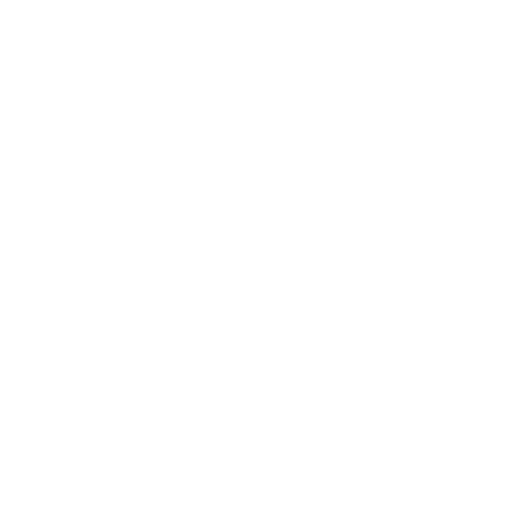
t = 0.00 s
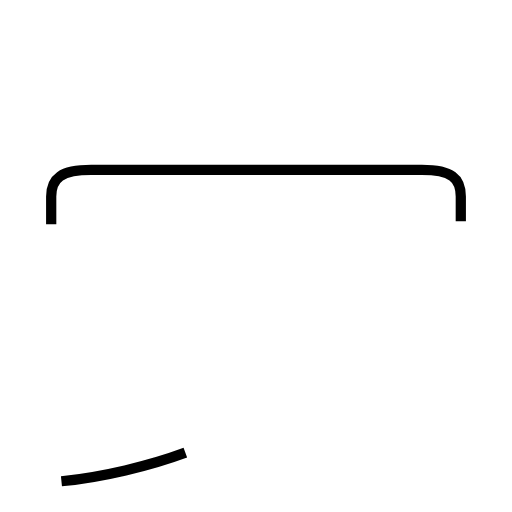
t = 1.82 s
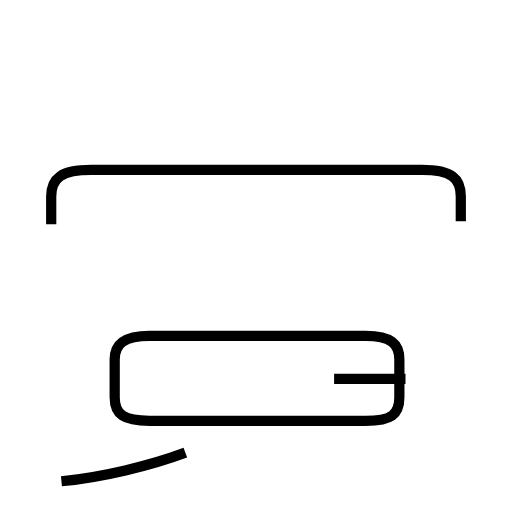
t = 4.08 s
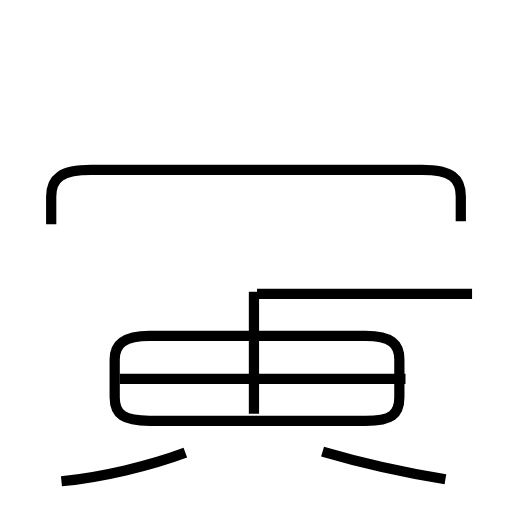
t = 6.06 s
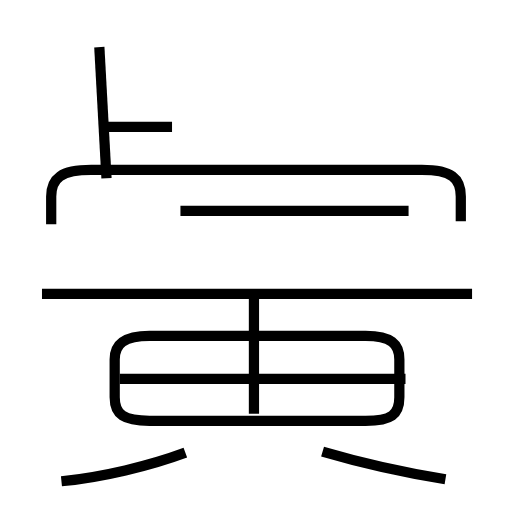
t = 7.95 s
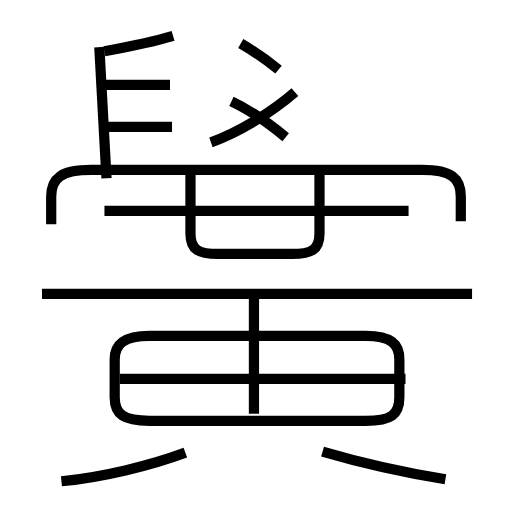
t = 10.00 s

The animated SVG that drew these frames (rendered in a browser with its animation timeline set to each time). Animation: 20 SMIL elements (animate=20); frames cover the first 10.00 s.

<?xml version='1.0' encoding='utf-8'?>
<svg viewBox="0.0 -6.0 50.0 50.0" version="1.1" xmlns="http://www.w3.org/2000/svg"><rect x="-1000" y="-1000" width="2000" height="2000" stroke="white" fill="white" /><g style="fill:none;stroke:#000000;stroke-width:1"><path d="M 45.0 -22.4 L 45.0 -24.8 C 45.0 -26.6 44.1 -27.4 41.2 -27.4 L 8.9 -27.4 C 6.0 -27.4 5.0 -26.6 5.0 -24.8 L 5.0 -22.1 " transform="translate(0.0 38.0)" stroke-dasharray="48.118360528550255" stroke-dashoffset="48.118360528550255"><animate attributeName="stroke-dashoffset" from="48.118360528550255" to="0" dur="1.4435508158565076s" begin="0s" fill="freeze" /></path><path d="M 6.0 3.0 C 10.0 2.6 14.6 1.5 18.1 0.2 " transform="translate(0.0 38.0)" stroke-dasharray="12.450143107993203" stroke-dashoffset="12.450143107993203"><animate attributeName="stroke-dashoffset" from="12.450143107993203" to="0" dur="0.37350429323979606s" begin="1.4435508158565076s" fill="freeze" /></path><path d="M 14.6 -2.9 L 35.7 -2.9 C 38.2 -2.9 39.0 -3.5 39.0 -5.2 L 39.0 -8.9 C 39.0 -10.4 38.2 -11.2 35.7 -11.2 L 14.6 -11.2 C 12.1 -11.2 11.2 -10.4 11.2 -8.9 L 11.2 -5.2 C 11.2 -3.5 12.1 -2.9 14.6 -2.9 Z " transform="translate(0.0 38.0)" stroke-dasharray="68.35868366782698" stroke-dashoffset="68.35868366782698"><animate attributeName="stroke-dashoffset" from="68.35868366782698" to="0" dur="2.0507605100348094s" begin="1.8170551090963036s" fill="freeze" /></path><path d="M 39.6 -7.0 L 11.7 -7.0 " transform="translate(0.0 38.0)" stroke-dasharray="27.900000000000002" stroke-dashoffset="27.900000000000002"><animate attributeName="stroke-dashoffset" from="27.900000000000002" to="0" dur="0.8370000000000001s" begin="3.867815619131113s" fill="freeze" /></path><path d="M 24.8 -3.6 L 24.8 -15.5 " transform="translate(0.0 38.0)" stroke-dasharray="11.9" stroke-dashoffset="11.9"><animate attributeName="stroke-dashoffset" from="11.9" to="0" dur="0.357s" begin="4.704815619131113s" fill="freeze" /></path><path d="M 43.5 2.8 C 39.2 2.1 34.9 1.1 31.5 0.1 " transform="translate(0.0 38.0)" stroke-dasharray="12.307464034914949" stroke-dashoffset="12.307464034914949"><animate attributeName="stroke-dashoffset" from="12.307464034914949" to="0" dur="0.36922392104744844s" begin="5.061815619131113s" fill="freeze" /></path><path d="M 46.1 -15.3 L 4.1 -15.3 " transform="translate(0.0 38.0)" stroke-dasharray="42.0" stroke-dashoffset="42.0"><animate attributeName="stroke-dashoffset" from="42.0" to="0" dur="1.26s" begin="5.431039540178562s" fill="freeze" /></path><path d="M 10.4 -26.6 L 9.7 -39.4 " transform="translate(0.0 38.0)" stroke-dasharray="12.819126335285096" stroke-dashoffset="12.819126335285096"><animate attributeName="stroke-dashoffset" from="12.819126335285096" to="0" dur="0.38457379005855286s" begin="6.691039540178561s" fill="freeze" /></path><path d="M 16.8 -31.6 L 9.9 -31.6 " transform="translate(0.0 38.0)" stroke-dasharray="6.9" stroke-dashoffset="6.9"><animate attributeName="stroke-dashoffset" from="6.9" to="0" dur="0.207s" begin="7.075613330237115s" fill="freeze" /></path><path d="M 39.9 -23.4 L 10.2 -23.4 " transform="translate(0.0 38.0)" stroke-dasharray="29.7" stroke-dashoffset="29.7"><animate attributeName="stroke-dashoffset" from="29.7" to="0" dur="0.8909999999999999s" begin="7.2826133302371145s" fill="freeze" /></path><path d="M 18.6 -27.1 L 18.6 -21.2 C 18.6 -19.6 19.4 -19.2 21.3 -19.2 L 28.5 -19.2 C 30.4 -19.2 31.2 -19.6 31.2 -21.2 L 31.2 -27.1 " transform="translate(0.0 38.0)" stroke-dasharray="26.854978697470813" stroke-dashoffset="26.854978697470813"><animate attributeName="stroke-dashoffset" from="26.854978697470813" to="0" dur="0.8056493609241243s" begin="8.173613330237114s" fill="freeze" /></path><path d="M 16.6 -35.7 L 9.9 -35.7 " transform="translate(0.0 38.0)" stroke-dasharray="6.700000000000001" stroke-dashoffset="6.700000000000001"><animate attributeName="stroke-dashoffset" from="6.700000000000001" to="0" dur="0.201s" begin="8.979262691161239s" fill="freeze" /></path><path d="M 10.2 -39.0 C 12.4 -39.4 14.9 -39.9 16.9 -40.5 " transform="translate(0.0 38.0)" stroke-dasharray="6.86918381527887" stroke-dashoffset="6.86918381527887"><animate attributeName="stroke-dashoffset" from="6.86918381527887" to="0" dur="0.20607551445836608s" begin="9.18026269116124s" fill="freeze" /></path><path d="M 20.6 -30.1 C 23.2 -31.0 26.5 -33.0 28.8 -35.0 " transform="translate(0.0 38.0)" stroke-dasharray="9.601897015801585" stroke-dashoffset="9.601897015801585"><animate attributeName="stroke-dashoffset" from="9.601897015801585" to="0" dur="0.2880569104740475s" begin="9.386338205619605s" fill="freeze" /></path><path d="M 27.9 -30.6 C 26.2 -32.0 24.1 -33.4 22.6 -34.1 " transform="translate(0.0 38.0)" stroke-dasharray="6.365362901497681" stroke-dashoffset="6.365362901497681"><animate attributeName="stroke-dashoffset" from="6.365362901497681" to="0" dur="0.19096088704493042s" begin="9.674395116093653s" fill="freeze" /></path><path d="M 27.2 -37.2 C 25.6 -38.5 23.9 -39.6 22.3 -40.4 " transform="translate(0.0 38.0)" stroke-dasharray="5.863669938892178" stroke-dashoffset="5.863669938892178"><animate attributeName="stroke-dashoffset" from="5.863669938892178" to="0" dur="0.17591009816676534s" begin="9.865356003138583s" fill="freeze" /></path><path d="M 20.8 -36.8 C 23.2 -37.6 26.1 -39.1 28.6 -40.9 " transform="translate(0.0 38.0)" stroke-dasharray="8.842574684299947" stroke-dashoffset="8.842574684299947"><animate attributeName="stroke-dashoffset" from="8.842574684299947" to="0" dur="0.2652772405289984s" begin="10.041266101305348s" fill="freeze" /></path><path d="M 39.9 -31.6 L 33.0 -31.6 " transform="translate(0.0 38.0)" stroke-dasharray="6.899999999999999" stroke-dashoffset="6.899999999999999"><animate attributeName="stroke-dashoffset" from="6.899999999999999" to="0" dur="0.20699999999999996s" begin="10.306543341834347s" fill="freeze" /></path><path d="M 39.9 -27.3 L 40.8 -37.6 C 40.9 -39.2 40.0 -39.8 37.9 -39.8 L 32.6 -39.8 " transform="translate(0.0 38.0)" stroke-dasharray="19.901022100093257" stroke-dashoffset="19.901022100093257"><animate attributeName="stroke-dashoffset" from="19.901022100093257" to="0" dur="0.5970306630027977s" begin="10.513543341834348s" fill="freeze" /></path><path d="M 39.9 -35.7 L 33.2 -35.7" transform="translate(0.0 38.0)" stroke-dasharray="6.699999999999996" stroke-dashoffset="6.699999999999996"><animate attributeName="stroke-dashoffset" from="6.699999999999996" to="0" dur="0.20099999999999987s" begin="11.110574004837146s" fill="freeze" /></path></g></svg>
